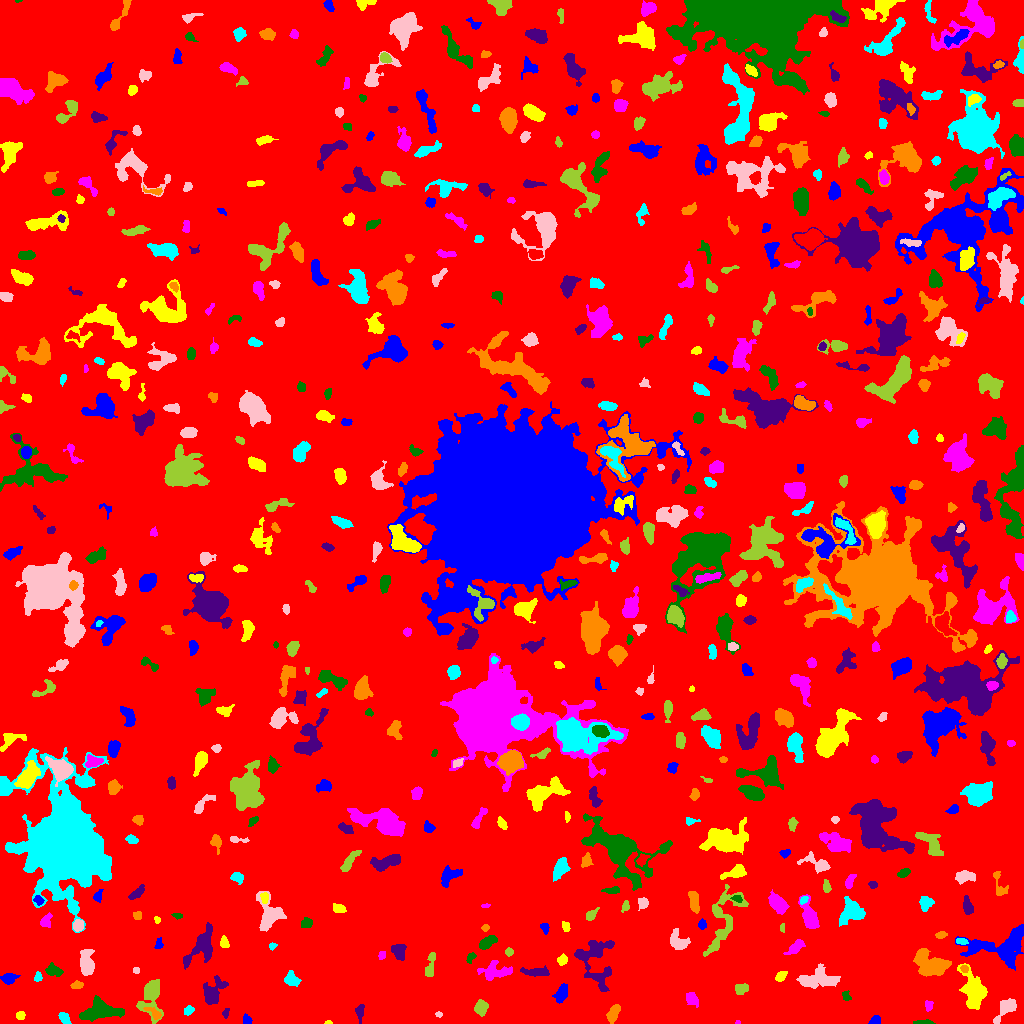

The data file committed next to this chart (first rows):
ID, X, Y, A, B, theta, total_flux, mu_max, mu_median, mu_mean, R_fwhm, R_e, R10, R90, x_start, x_end, y_start, y_end, area, greylevel
0, 532.1, 521.4, 299.9, 293.9, 0.7025, 1683893, 13.0, 2.0, 2.033, 67.95, 232.3, 88.35, 380.6, 0, 1023, 0, 1023, 828118, 2.033
1, 875.2, 2.782, 2.559, 1.934, 0.723, 298.0, 8.0, 3.0, 3.348, 3.613, 2.706, 0.9772, 4.184, 868, 880, 0, 8, 89, 8.348
2, 328.2, 0.9467, 1.787, 0.9487, 0.04022, 75.0, 6.0, 2.0, 2.679, 2.034, 1.596, 0.5642, 2.523, 324, 332, 0, 3, 28, 7.679
3, 737.2, 1.294, 1.209, 1.078, 0.4009, 34.0, 3.0, 2.0, 1.619, 1.954, 1.382, 0.5642, 2.111, 735, 740, 0, 3, 21, 7.619
4, 922.9, 0.9536, 4.621, 0.927, 0.0173, 151.0, 6.0, 2.0, 1.864, 2.821, 2.459, 0.7979, 3.868, 913, 935, 0, 4, 81, 7.864
5, 359.9, 12.44, 3.997, 2.046, 1.491, 303.0, 6.0, 2.0, 2.546, 4.107, 3.241, 1.262, 5.232, 355, 364, 0, 19, 119, 7.546
6, 613.4, 10.67, 4.783, 2.254, 1.115, 508.0, 6.0, 3.0, 2.761, 5.642, 4.222, 1.693, 6.383, 606, 620, 0, 19, 184, 7.761
7, 63.85, 6.007, 2.904, 2.023, -0.9203, 460.0, 11.0, 3.0, 4.035, 3.192, 2.932, 1.128, 4.886, 58, 71, 0, 11, 114, 9.035
8, 438.7, 9.056, 1.699, 1.3, -0.2495, 90.0, 5.0, 2.0, 2.308, 2.257, 1.871, 0.5642, 2.985, 435, 442, 6, 12, 39, 8.308
9, 480.5, 15.87, 3.301, 2.933, 1.035, 650.0, 9.0, 4.0, 3.652, 4.72, 3.949, 1.493, 6.103, 474, 488, 7, 24, 178, 8.652
10, 543.8, 9.768, 3.145, 1.653, 0.1758, 168.0, 4.0, 2.0, 2.154, 4.068, 2.764, 1.128, 4.297, 535, 549, 6, 13, 78, 7.154
11, 246.8, 3.346, 2.245, 1.662, -1.317, 182.0, 5.0, 2.0, 2.304, 3.338, 2.394, 0.9772, 3.742, 243, 252, 0, 10, 79, 8.304
12, 20.28, 7.798, 2.117, 1.947, 0.2035, 198.0, 5.0, 3.0, 2.676, 3.523, 2.585, 0.9772, 4.068, 16, 25, 4, 12, 74, 7.676
13, 928.3, 18.82, 2.29, 2.009, 1.551, 289.0, 10.0, 3.0, 3.658, 2.646, 2.523, 0.9772, 4.146, 925, 933, 12, 23, 79, 9.658
14, 99.21, 13.05, 9.409, 4.949, 0.08431, 2524, 10.0, 4.0, 4.359, 8.425, 7.421, 2.877, 11.9, 79, 124, 2, 28, 579, 8.359
15, 225.5, 10.21, 2.659, 1.516, 1.24, 105.0, 4.0, 2.0, 1.78, 3.29, 2.459, 0.7979, 3.868, 222, 229, 5, 15, 59, 6.78
16, 154.3, 9.86, 4.874, 1.931, -0.6027, 186.0, 5.0, 1.0, 1.576, 2.523, 3.241, 1.128, 5.14, 143, 161, 4, 16, 118, 8.576
17, 188.2, 12.74, 2.647, 2.016, 0.4513, 238.0, 5.0, 3.0, 2.8, 3.909, 2.932, 1.128, 4.514, 184, 194, 8, 18, 85, 7.8
18, 1006, 15.28, 7.845, 3.188, 0.8454, 1247, 9.0, 4.0, 4.47, 6.283, 5.323, 2.111, 8.253, 993, 1016, 0, 25, 279, 8.47
19, 151.5, 29.66, 9.264, 4.799, 1.443, 1532, 10.0, 2.0, 2.986, 6.18, 5.89, 2.257, 10.37, 136, 163, 0, 44, 513, 7.986
20, 786, 24.18, 3.637, 1.736, -0.7384, 190.0, 6.0, 2.0, 1.939, 2.985, 2.764, 0.9772, 4.72, 778, 792, 17, 30, 98, 6.939
21, 561.5, 29.5, 4.483, 2.528, 1.133, 625.0, 7.0, 3.0, 3.173, 5.232, 4.222, 1.693, 6.555, 552, 567, 20, 40, 197, 8.173
22, 973.6, 31.96, 9.267, 4.409, -1.333, 2625, 11.0, 3.0, 3.995, 7.797, 7.181, 2.821, 11.67, 957, 987, 14, 60, 657, 8.995
23, 692, 24.03, 3.93, 2.675, -0.9944, 556.0, 6.0, 4.0, 3.682, 5.89, 4.107, 1.693, 6.18, 686, 698, 16, 31, 151, 7.682
24, 846.2, 26.8, 2.522, 1.884, -1.067, 206.0, 6.0, 3.0, 2.747, 3.568, 2.585, 0.9772, 4.068, 842, 851, 23, 33, 75, 7.747
25, 211.8, 30.22, 6.452, 4.128, 1.036, 1283, 12.0, 2.0, 3.307, 4.82, 5.078, 1.871, 8.867, 203, 228, 19, 48, 388, 8.307
26, 76.96, 38.62, 3.096, 1.793, 0.09025, 165.0, 4.0, 2.0, 1.875, 4.029, 2.932, 1.262, 4.687, 70, 83, 35, 43, 88, 6.875
27, 291.6, 43.59, 3.667, 2.752, -0.406, 665.0, 9.0, 3.0, 3.736, 4.514, 3.785, 1.493, 6.232, 284, 301, 37, 53, 178, 8.736
28, 817.8, 44.52, 10.13, 4.136, 0.04545, 1401, 7.0, 3.0, 2.585, 7.269, 6.91, 2.646, 10.63, 796, 840, 35, 60, 542, 7.585
29, 740.6, 34.82, 3.25, 2.613, 0.1586, 308.0, 5.0, 2.0, 2.299, 3.827, 3.523, 1.382, 5.585, 735, 748, 29, 40, 134, 7.299
30, 319.5, 61.9, 12.43, 4.137, -1.394, 976.0, 6.0, 2.0, 2.183, 7.313, 6.408, 2.394, 10.08, 308, 328, 38, 80, 447, 7.183
31, 9.331, 45.4, 3.784, 2.534, 0.1153, 275.0, 4.0, 2.0, 1.797, 5.202, 3.785, 1.382, 6.077, 0, 20, 39, 50, 153, 6.797
32, 780.6, 47.04, 3.144, 1.981, 0.7316, 294.0, 5.0, 3.0, 2.854, 4.334, 3.192, 1.262, 4.951, 775, 787, 42, 52, 103, 7.854
33, 495.5, 51.74, 7.998, 3.82, -0.003464, 1397, 11.0, 3.0, 3.87, 4.983, 5.698, 2.111, 9.322, 477, 512, 43, 63, 361, 7.87
34, 53.27, 52.63, 3.972, 2.256, -0.2469, 249.0, 4.0, 1.0, 1.518, 4.853, 3.568, 1.382, 5.809, 45, 63, 47, 61, 164, 7.518
35, 536.9, 51.35, 6.878, 1.9, -0.01691, 759.0, 9.0, 3.0, 3.632, 4.853, 4.334, 1.693, 6.979, 520, 549, 47, 58, 209, 9.632
36, 964.2, 54.81, 1.942, 1.695, -0.7608, 162.0, 6.0, 3.0, 2.842, 3.241, 2.326, 0.9772, 3.613, 960, 968, 51, 58, 57, 10.84
37, 37.78, 45.81, 2.249, 1.731, 1.36, 140.0, 4.0, 2.0, 2.029, 3.7, 2.459, 0.9772, 3.827, 34, 42, 42, 52, 69, 9.029
38, 136.2, 53.12, 1.671, 1.474, -0.1108, 77.0, 3.0, 2.0, 1.75, 2.877, 2.034, 0.7979, 3.141, 133, 139, 50, 56, 44, 7.75
39, 429.9, 57.17, 7.72, 1.97, 1.358, 347.0, 4.0, 2.0, 1.949, 5.382, 3.949, 1.596, 6.482, 425, 435, 47, 71, 178, 6.949
40, 872.5, 58.72, 2.722, 1.972, 0.1267, 221.0, 5.0, 2.0, 2.302, 3.656, 2.932, 1.128, 4.514, 866, 878, 55, 63, 96, 7.302
41, 1001, 77.15, 17.38, 8.381, 0.1265, 4486, 11.0, 4.0, 4.24, 9.723, 10.23, 3.949, 16.02, 955, 1023, 53, 99, 1058, 8.24
42, 562.5, 63.16, 2.623, 2.045, 1.012, 180.0, 5.0, 2.0, 1.875, 2.821, 2.706, 0.9772, 4.618, 557, 567, 58, 70, 96, 6.875
43, 380.9, 67.69, 2, 1.419, 1.502, 90.0, 4.0, 1.0, 1.5, 2.877, 1.954, 0.7979, 3.29, 378, 385, 64, 72, 60, 8.5
44, 470.8, 65.92, 2.992, 1.749, 0.9085, 126.0, 3.0, 2.0, 1.636, 3.568, 2.877, 1.128, 4.478, 466, 476, 60, 71, 77, 6.636
45, 399.1, 73.13, 3.914, 3.15, -1.348, 638.0, 8.0, 3.0, 3.239, 4.886, 4.146, 1.596, 6.652, 391, 406, 63, 79, 197, 8.239
46, 931.9, 58.83, 9.006, 5.346, -0.3559, 2526, 12.0, 3.5, 3.935, 6.604, 7.653, 2.764, 12.27, 913, 951, 47, 75, 642, 8.935
47, 272.7, 77.7, 1.856, 1.488, 0.1919, 80.0, 4.0, 1.0, 1.6, 2.706, 2.034, 0.5642, 3.338, 269, 277, 73, 81, 50, 7.6
48, 86.45, 59.76, 6.182, 3.081, -1.486, 1408, 12.0, 4.0, 4.267, 5.47, 5.015, 1.954, 8.406, 80, 94, 48, 74, 330, 9.267
49, 508.9, 71.48, 1.985, 1.943, -1.016, 107.0, 3.0, 1.5, 1.672, 3.192, 2.523, 0.9772, 4.068, 505, 513, 67, 76, 64, 6.672
50, 41.64, 77.09, 2.748, 1.587, -1.543, 158.0, 5.0, 2.0, 2.358, 2.932, 2.585, 0.9772, 4.029, 38, 45, 72, 82, 67, 7.358
51, 158.7, 79.09, 2.64, 1.808, 1.404, 138.0, 5.0, 1.0, 1.816, 2.459, 2.523, 0.7979, 4.334, 154, 163, 75, 86, 76, 6.816
52, 224.4, 80.23, 2.614, 1.716, -1.27, 265.0, 8.0, 2.0, 2.819, 3.241, 2.585, 0.9772, 4.26, 220, 229, 76, 88, 94, 9.819
53, 795.2, 76.34, 5.367, 2.176, 0.7192, 432.0, 6.0, 2.0, 2.441, 5.109, 3.989, 1.596, 6.257, 783, 805, 69, 84, 177, 7.441
54, 486.7, 80.66, 4.369, 2.122, 0.4761, 763.0, 11.0, 3.0, 4.124, 4.37, 3.785, 1.493, 6.129, 479, 497, 74, 88, 185, 9.124
55, 595, 62.82, 14.39, 9.55, -1.337, 2603, 8.0, 3.0, 3.262, 10.03, 9.167, 3.568, 14.27, 574, 614, 32, 83, 798, 7.262
56, 940.9, 88.48, 2.678, 1.5, 0.147, 230.0, 7.0, 3.0, 3.067, 3.038, 2.585, 0.9772, 4.029, 935, 947, 85, 92, 75, 8.067
57, 961.2, 82.06, 2.778, 1.343, -0.1582, 172.0, 6.0, 2.0, 2.356, 3.192, 2.394, 0.9772, 3.785, 956, 968, 79, 85, 73, 10.36
58, 678.9, 81.77, 5.043, 3.744, -0.6117, 603.0, 6.0, 2.0, 2.302, 5.67, 4.652, 1.784, 7.59, 670, 690, 74, 95, 262, 7.302
59, 782.2, 95.76, 2.085, 1.125, 1.555, 99.0, 6.0, 2.0, 2.302, 2.326, 1.871, 0.5642, 3.192, 780, 784, 91, 100, 43, 7.302
... 565 more rows
